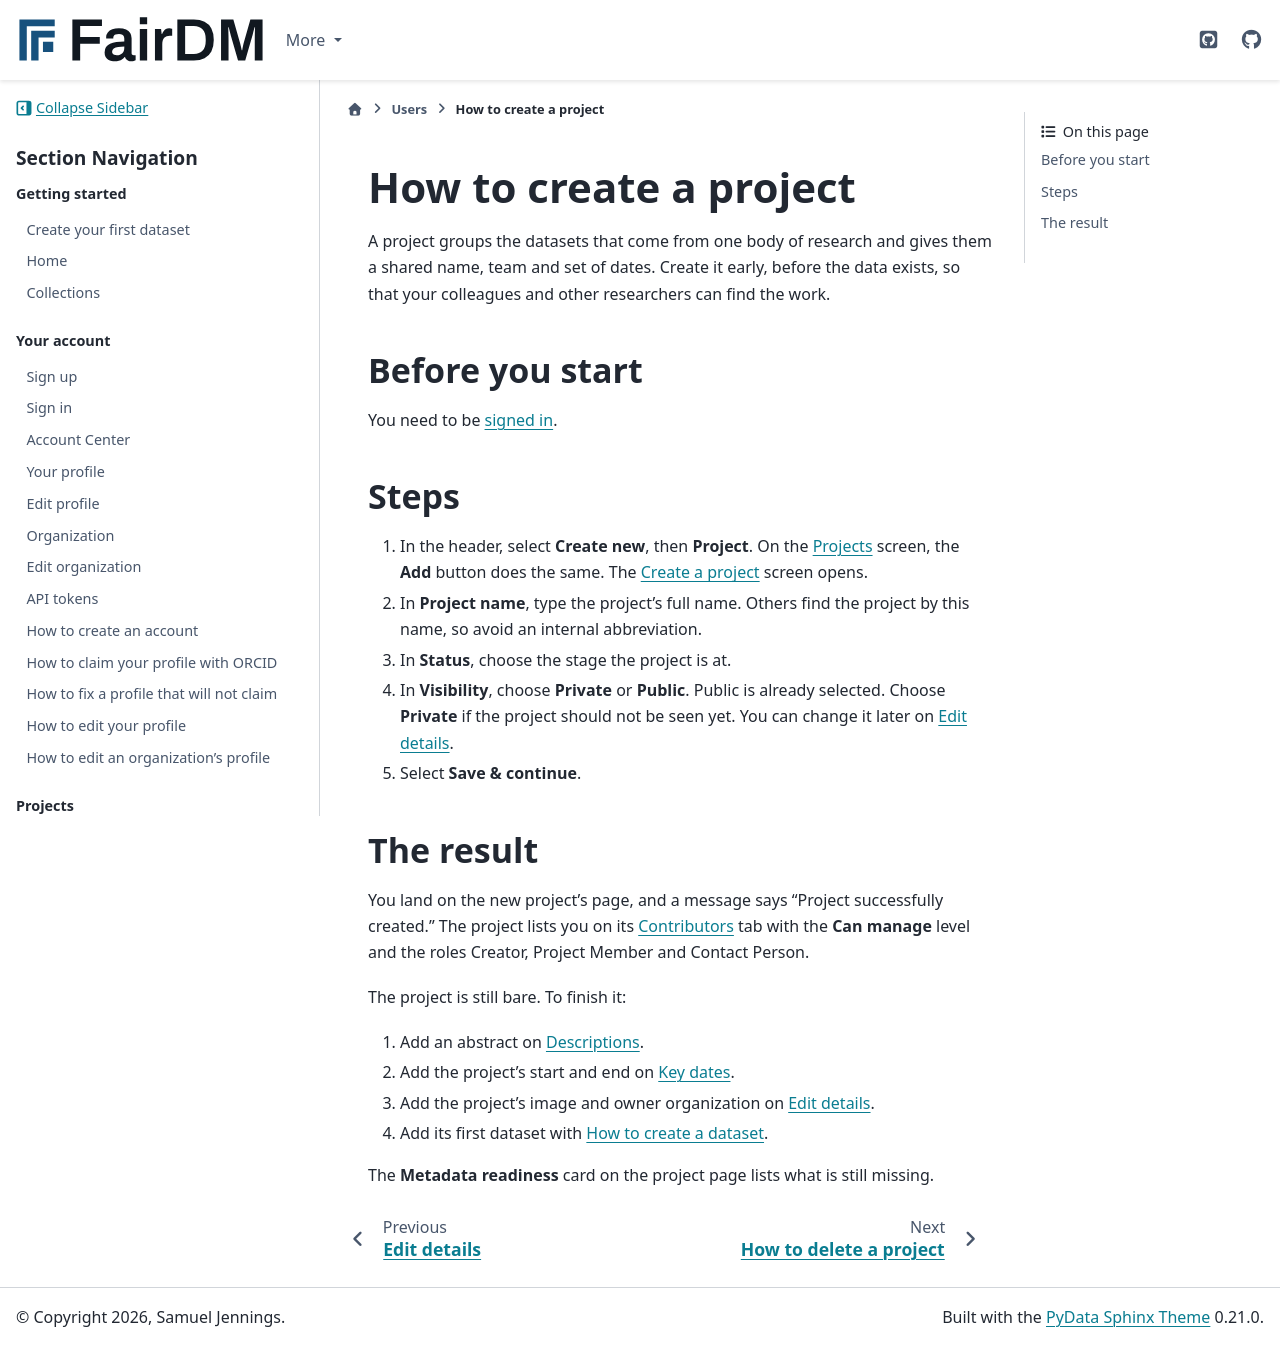

repository: FAIR-DM/fairdm · page: 0.6/users/projects/create-a-project.html · generator: sphinx

# How to create a project

A project groups the datasets that come from one body of research and gives them a shared name, team and set of dates. Create it early, before the data exists, so that your colleagues and other researchers can find the work.

## Before you start

You need to be [signed in](../account/sign-in.md).

## Steps

1. Open [Projects](projects.md) and select **Add**. The [Create a project](create-project.md) screen opens.
2. In **Project name**, type the project's full name. Others find the project by this name, so avoid an internal abbreviation.
3. In **Status**, choose the stage the project is at.
4. In **Visibility**, choose **Private** or **Public**. Public is already selected. Choose **Private** if the project should not be seen yet. You can change it later on [Edit details](edit-details.md).
5. Select **Save & continue**.

## The result

You land on the new project's page, and a message says "Project successfully created." The project lists you on its [Contributors](../contributors/contributors-tab.md) tab with the **Can manage** level and the roles Creator, Project Member and Contact Person.

The project is still bare. To finish it:

1. Add an abstract on [Descriptions](../editing-a-record/descriptions.md).
2. Add the project's start and end on [Key dates](../editing-a-record/key-dates.md).
3. Add the project's image and owner organization on [Edit details](edit-details.md).
4. Add its first dataset with [How to create a dataset](../datasets/create-a-dataset.md).

The **Metadata readiness** card on the project page lists what is still missing.
